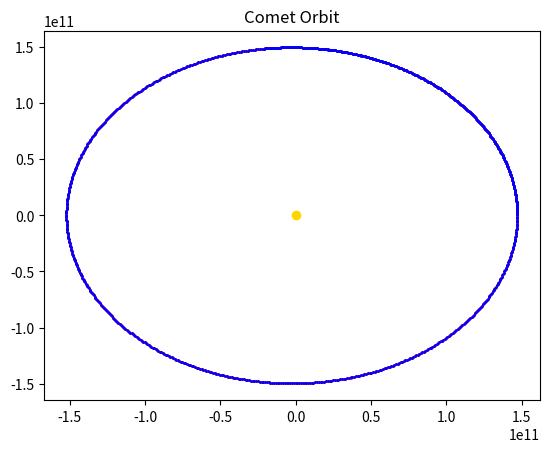

This figure's Python source:
#!/usr/bin/env python3
# -*- coding: utf-8 -*-
"""
Created on Thu Feb 23 13:10:17 2023

[redacted]
"""

import numpy as np
import matplotlib.pyplot as plt

nVals = [1000]
colours = ['r', 'g', 'b'] # Colour Plots

G = 6.672e-11 # Gravitational Constant
M = 1.989e30 # Solar Mass

startTime = 0
endTime = 4e7

def Velocity(r, t): # dr/dt
    vX = r[2]
    vY = r[3]
    return [vX, vY]
    
def Acceleration(r, t): # dv/dt
    rX = r[0]
    rY = r[1]
    rVec = np.array([rX, rY])
    rMag = np.sqrt(rX**2 + rY**2)
    
    return -(G*M)/(rMag**2) * rVec/rMag

def VectorF(r, t):
    v = Velocity(r, t)
    a = Acceleration(r, t)
    return np.array([v[0], v[1], a[0], a[1]])

def SecondOrderRK(h, r0, t):
    k1 = h*VectorF(r0, t)
    k2 = h*VectorF(r0 + 0.5*k1, t + 0.5*h)
    r1 = r0 + k2
    return r1

def VerletPosition(h, r0, t):
    pos0 = np.array([r0[0], r0[1]]) # [x0, y0]
    v0 = np.array([r0[2], r0[3]]) # [vX0, vY0]
    r1 = pos0 + h*v0 + (h**2)/2 * Acceleration(r0, t)
    return r1

def VerletVelocity(h, r0, t):
    v0 = np.array([r0[2], r0[3]]) # [vX0, vY0]
    r1 = VerletPosition(h, r0, t)
    return v0 + h/2 * (Acceleration(r1, t + h) + Acceleration(r0, t))

for N in nVals:
    t = startTime
    x0 = 1.471e11
    y0 = 0
    vX0 = 0
    vY0 = 30.287e3
    r0 = [x0, y0, vX0, vY0]
    h = endTime/N
    tVals = np.linspace(startTime, endTime, N)
    rList = list()
    
    # Plot using RK2
    for t in tVals:
        r1 = SecondOrderRK(h, r0, t)
        rList.append(r1)
        r0 = r1
    rVals = np.array(rList).transpose()
    xVals = rVals[0]
    yVals = rVals[1]
    plt.plot(xVals, yVals, 'ro', markersize = 1, label='y(x), RK4')
    np.delete(rVals, 4)
    
    rList.clear()
    
    # Plot using Verlet Method
    r0 = [x0, y0, vX0, vY0]
    for t in tVals:
        r1 = VerletPosition(h, r0, t)
        v1 = VerletVelocity(h, r0, t)
        rList.append(r1)
        r0 = [r1[0], r1[1], v1[0], v1[1]]
    rVals = np.array(rList).transpose()
    xVals = rVals[0]
    yVals = rVals[1]
    plt.plot(xVals, yVals, 'bo', markersize = 1, label='y(x), Verlet')
    np.delete(rVals, 4)

plt.title('Comet Orbit')
# plt.legend()
plt.plot(0, 0, 'o', color='gold')
plt.show()